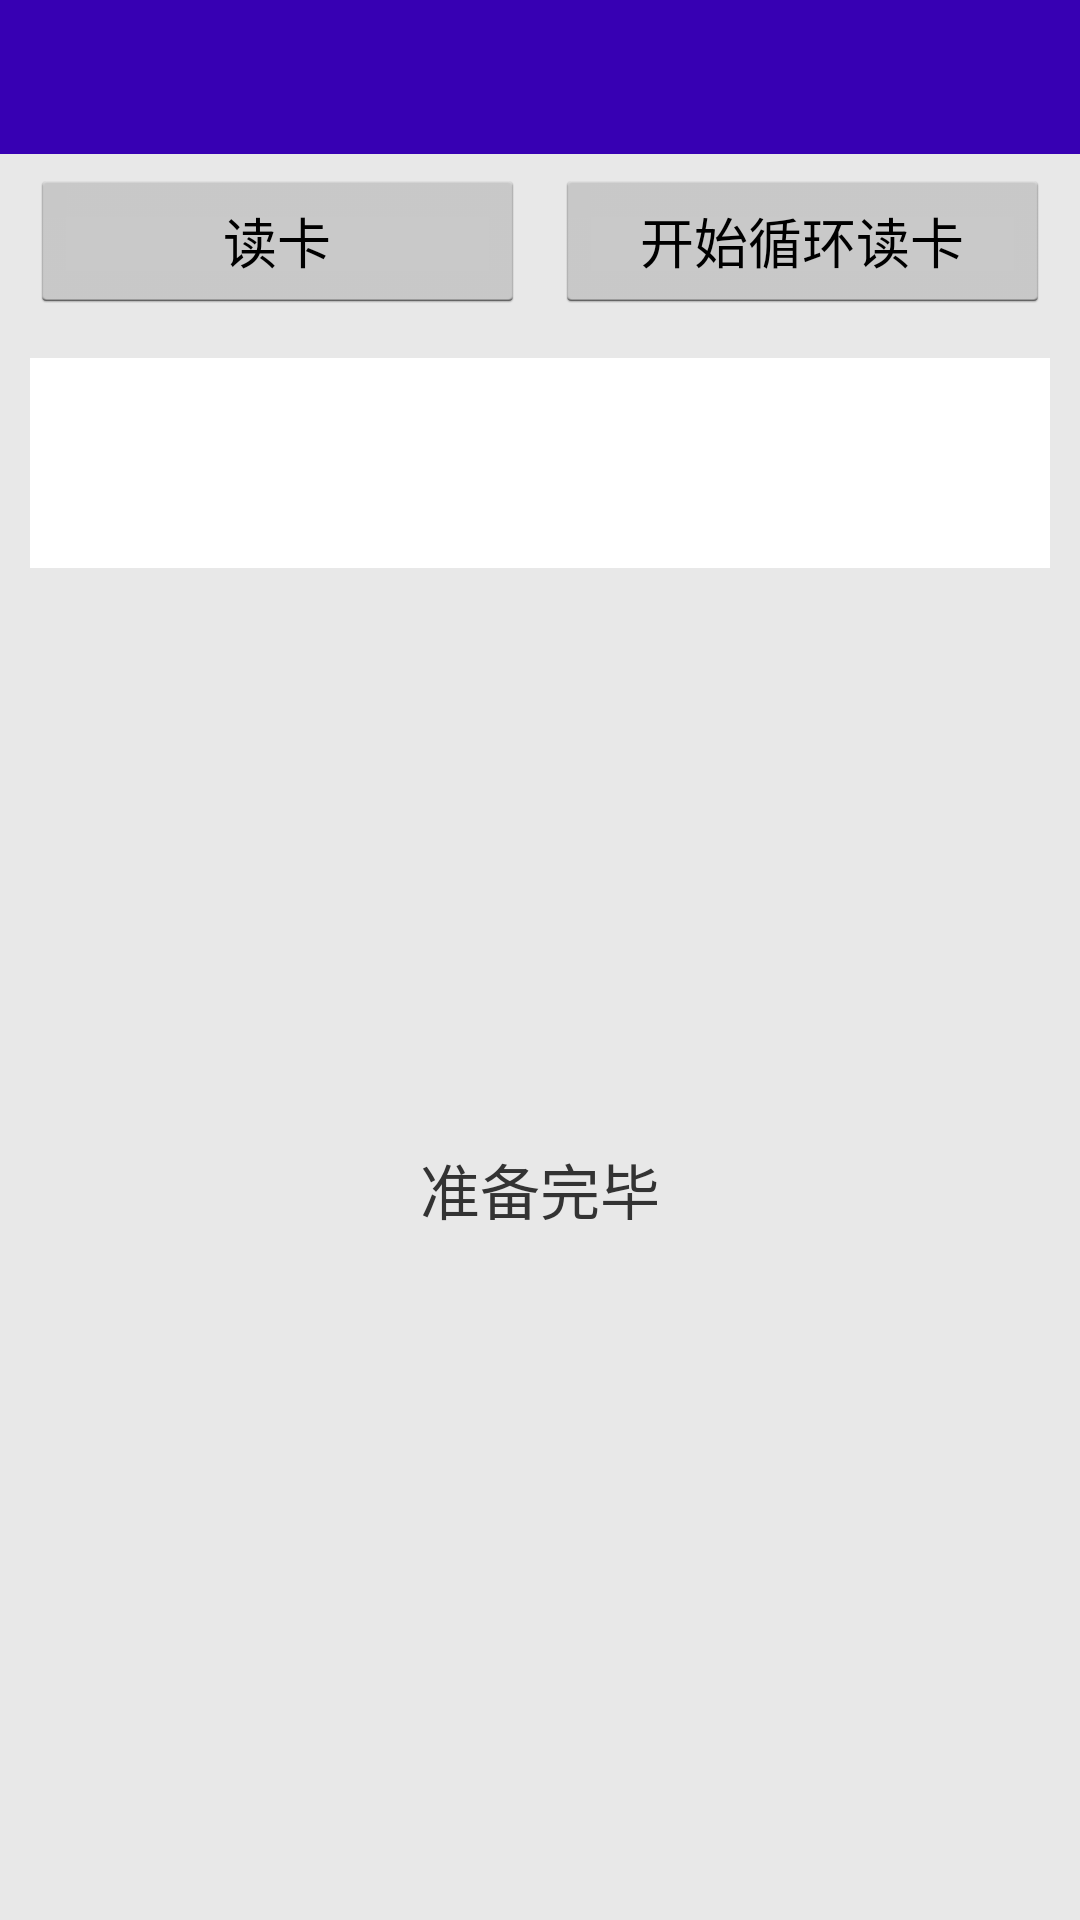

Reconstruct the res/layout file that produces this screen, plus the resources it refers to.
<!-- AndroidManifest.xml: application theme AppTheme -->
<!-- res/layout/acard_main.xml -->
<ScrollView xmlns:android="http://schemas.android.com/apk/res/android"
    android:layout_width="match_parent"
    android:layout_height="match_parent"
    android:background="#E8E8E8" >

    <LinearLayout
        android:layout_width="match_parent"
        android:layout_height="wrap_content"
        android:orientation="vertical" >

        <include
            android:layout_width="match_parent"
            android:layout_height="wrap_content"
            android:layout_gravity="top"
            layout="@layout/toolbar" />

        <LinearLayout
            android:layout_width="match_parent"
            android:layout_height="wrap_content"
            android:orientation="horizontal"
            android:padding="5dp" >
            
            <Button
                android:id="@+id/read_once"
                android:layout_width="0dp"
                android:layout_weight="1"
                android:layout_marginLeft="5dp"
                android:layout_marginRight="5dp"
                android:layout_height="wrap_content"
                android:text="@string/idcard_read_once" />
            
            <Button
                android:id="@+id/read_circle"
                android:layout_width="0dp"
                android:layout_weight="1"
                android:layout_marginLeft="5dp"
                android:layout_marginRight="5dp"
                android:layout_height="wrap_content"
                android:text="@string/idcard_start_read" />
        </LinearLayout>       
        <TextView
            android:id="@+id/hint_view"
            android:layout_width="match_parent"
            android:layout_height="70dp"
            android:layout_margin="10dp"
            android:background="#fff"
            android:maxLines="2"
            android:paddingBottom="10dp"
            android:paddingLeft="15dp"
            android:paddingRight="15dp"
            android:paddingTop="10dp"
            android:textColor="#000"
            android:textSize="20sp" />

        <TextView
            android:id="@+id/test_info_view"
            android:layout_width="match_parent"
            android:layout_height="wrap_content"
            android:padding="10dp"
            android:textColor="#333"
            android:textSize="20sp" />

        <RelativeLayout
            android:id="@+id/relativeLayout"
            android:layout_width="wrap_content"
            android:layout_height="wrap_content"
            android:layout_gravity="center_horizontal"
            android:layout_marginTop="5dp"
            android:visibility="gone" >

            <TextView
                android:id="@+id/showData"
                android:layout_width="wrap_content"
                android:layout_height="wrap_content"
                android:layout_alignParentLeft="true"
                android:layout_alignParentTop="true"
                android:layout_marginLeft="19dp"
                android:layout_marginTop="32dp"
                android:textColor="#000000"
                android:lineSpacingMultiplier="1.5"
            	android:textSize="18px" />

           <LinearLayout
                android:layout_width="wrap_content"
                android:layout_height="wrap_content"
                android:layout_alignTop="@+id/showData"
                android:layout_marginLeft="23dp"
                android:layout_toRightOf="@+id/showData"
                android:orientation="vertical" >

                <ImageView
                    android:id="@+id/imageView1"
                    android:layout_width="150dp"
                    android:layout_height="150dp"
                    android:src="@drawable/ic_launcher" />

                <ImageView
                    android:id="@+id/imageView2"
                    android:layout_width="150dp"
                    android:layout_height="150dp"
                    android:layout_marginTop="20dp"
                    android:src="@drawable/ic_launcher"
                    android:visibility="gone" />
            </LinearLayout>
        </RelativeLayout>

        <TextView
            android:id="@+id/default_view"
            android:layout_width="match_parent"
            android:layout_height="100dp"
            android:layout_marginTop="100dp"
            android:gravity="center_horizontal|center_vertical"
            android:padding="20dp"
            android:text="准备完毕"
            android:textColor="#333"
            android:textSize="20sp" />
    </LinearLayout>

</ScrollView>
<!-- res/layout/toolbar.xml (included above) -->
<?xml version="1.0" encoding="utf-8"?>
<RelativeLayout xmlns:android="http://schemas.android.com/apk/res/android"
    android:layout_width="match_parent"
    android:layout_height="55px"
    android:minHeight="55px"
    android:layout_gravity="center"
    android:background="@color/colorPrimaryDark"
    android:padding="5px" >

    <ImageView
        android:id="@+id/select_all"
        style="?android:attr/buttonBarButtonStyle"
        android:background="@null"
        android:layout_width="wrap_content"
        android:layout_height="wrap_content"
        android:layout_centerInParent="true"
        android:layout_centerVertical="true"
        android:src="@drawable/logo" />

</RelativeLayout>
<!-- resources referenced by this layout -->
<resources>
  <string name="idcard_read_once">读卡</string>
  <string name="idcard_start_read">开始循环读卡</string>
  <style name="AppTheme" parent="AppBaseTheme">
          
      </style>
  <style name="AppBaseTheme" parent="android:Theme.Holo.Light.NoActionBar.Fullscreen">
          
      </style>
  <!-- not gathered from this repository: default colours our renderer supplied (Android Studio template values) -->
  <color name="colorPrimaryDark">#FF3700B3</color>
</resources>
